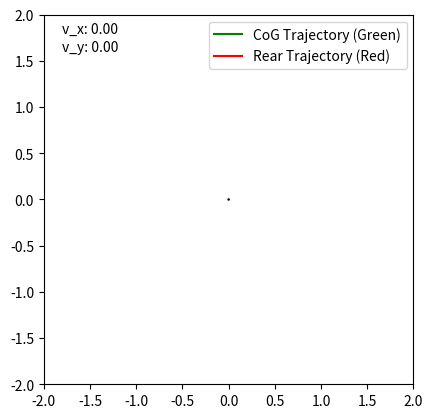

Here is the Python script that generated this plot:
import numpy as np
import matplotlib.pyplot as plt
from matplotlib.animation import FuncAnimation
import scipy.optimize as opt

# Vehicle parameters 
# Constants
dt = 0.02
m = 2.35
L = 0.257
g = 9.81
b = 0.14328
a = L - b
G_front = m * g * b / L
G_rear = m * g * a / L
C_x = 116
C_alpha = 197
Iz = 0.045
mu = 1.31 # Typical dry road friction
mu_spin = 0.55 # Friction when tires are spinning

circle_radius = 1.5
v_max = 2.5 # m/s
steer_max = 0.698 # rad

# Initialize plot
fig, ax = plt.subplots()
ax.axis([-2, 2, -2, 2])
ax.set_aspect('equal')
line, = ax.plot([], [], 'b-')
traj_cog, = ax.plot([], [], 'g-')
traj_r, = ax.plot([], [], 'r-')

# Geometry
P = np.array([[-0.15, -0.15, 0.15, 0.15, -0.15],
              [-0.08, 0.08, 0.08, -0.08, -0.08],
              [1, 1, 1, 1, 1]])
W = np.array([[-0.03, -0.03, 0.03, 0.03, -0.03],
              [-0.015, 0.015, 0.015, -0.015, -0.015],
              [1, 1, 1, 1, 1]])
CoG = np.array([[0], [0], [1]])
r_axle = np.array([[-0.15], [0], [1]])

# Initialize state (x, y, theta, Ux, Uy, r)
x = [0.0, 0.0, np.pi/2, 0.0, 0.0, 0.0]

def wrap_to_pi(angle):
    return (angle + np.pi) % (2 * np.pi) - np.pi

def tire_dyn(Ux, Ux_cmd, mu, mu_slide, Fz, C_x, C_alpha, alpha):
    # longitude wheel slip
    if Ux_cmd == Ux:
        K = 0
    elif Ux == 0:
        Fx = np.sign(Ux_cmd) * mu * Fz
        Fy = 0
        return Fx, Fy
    else:
        K = (Ux_cmd - Ux) / abs(Ux)

    # instead of avoiding -1, now look for positive equivalent
    reverse = 1
    if K < 0:
        reverse = -1
        K = abs(K)

    # alpha > pi/2 cannot be adapted to this formula
    # because of the use of tan(). Use the equivalent angle instead.
    if abs(alpha) > np.pi / 2:
        alpha = (np.pi - abs(alpha)) * np.sign(alpha)

    gamma = np.sqrt(C_x**2 * (K / (1 + K))**2 + C_alpha**2 * (np.tan(alpha) / (1 + K))**2)
    if gamma <= 3 * mu * Fz:
        F = gamma - (2 - mu_slide / mu) * gamma**2 / (3 * mu * Fz) + \
            (1 - (2 / 3) * (mu_slide / mu)) * gamma**3 / (9 * mu**2 * Fz**2)
    else:
        # more accurate modeling with peak friction value
        F = mu_slide * Fz

    if gamma == 0:
        Fx = Fy = 0
    else:
        Fx = C_x / gamma * (K / (1 + K)) * F * reverse
        Fy = -C_alpha / gamma * (np.tan(alpha) / (1 + K)) * F
    return Fx, Fy

def dynamics(x, u):
    pos_x, pos_y, pos_phi = x[:3]
    Ux, Uy, r = x[3:]
    Ux_cmd, delta = u

    # Tire Dyanmics
    # lateral slip angle alpha
    if Ux == 0 and Uy == 0: # vehicle is still no slip
        alpha_F = alpha_R = 0
    elif Ux == 0: # perfect side slip
        alpha_F = np.pi / 2 * np.sign(Uy) - delta
        alpha_R = np.pi / 2 * np.sign(Uy)
    elif Ux < 0: # rare ken block situations
        alpha_F = np.arctan((Uy + a * r) / abs(Ux)) + delta
        alpha_R = np.arctan((Uy - b * r) / abs(Ux))
    else: # normal situation
        alpha_F = np.arctan((Uy + a * r) / abs(Ux)) - delta
        alpha_R = np.arctan((Uy - b * r) / abs(Ux))

    # safety that keep alpha in valid range
    alpha_F, alpha_R = wrap_to_pi(alpha_F), wrap_to_pi(alpha_R)

    Fxf, Fyf = tire_dyn(Ux, Ux, mu, mu_spin, G_front, C_x, C_alpha, alpha_F)
    Fxr, Fyr = tire_dyn(Ux, Ux_cmd, mu, mu_spin, G_rear, C_x, C_alpha, alpha_R)

    # Vehicle Dynamics
    r_dot = (a * Fyf * np.cos(delta) - b * Fyr) / Iz
    Ux_dot = (Fxr - Fyf * np.sin(delta)) / m + r * Uy
    Uy_dot = (Fyf * np.cos(delta) + Fyr) / m - r * Ux

    U = np.sqrt(Ux**2 + Uy**2)
    if Ux == 0 and Uy == 0:
        beta = 0
    elif Ux == 0:
        beta = np.pi / 2 * np.sign(Uy)
    elif Ux < 0 and Uy == 0:
        beta = np.pi
    elif Ux < 0:
        beta = np.sign(Uy) * np.pi - np.arctan(Uy / abs(Ux))
    else:
        beta = np.arctan(Uy / abs(Ux))
    beta = wrap_to_pi(beta)

    Ux_terrain = U * np.cos(beta + pos_phi)
    Uy_terrain = U * np.sin(beta + pos_phi)
    return np.array([Ux_terrain, Uy_terrain, r, Ux_dot, Uy_dot, r_dot])

def dynamics_finite(x, u, dt):
    k1 = dynamics(x, u)
    return x + dt * k1

def circle_velocity_target(circle_radius, v):
    vx_goal = v
    r_goal = vx_goal / circle_radius  # Yaw rate for circular motion
    return vx_goal, r_goal

# Define the cost function for MPC
def cost_function(u, x0, N, dt):
    # x0: initial state
    # N: prediction horizon
    # u: control inputs over the horizon (throttle, steering)

    vx = x0[3]

    if vx >= 0:
        v = v_max
    elif vx < 0:
        v = -v_max
    
    vx_goal, r_goal = circle_velocity_target(circle_radius, v)
    
    # Weighting factors for the velocity and yaw rate errors
    alpha_vx = 1.0
    alpha_r = 1.0

    cost = 0
    state = np.copy(x0)
    
    # Predict the states and calculate the cost
    for i in range(N):
       
        throttle, steer = u[2*i], u[2*i+1]
        
        state = dynamics_finite(state, np.array([throttle, steer]), dt)
        
        x, y, yaw, vx, vy, r = state
        
        # cost += np.sum(state[:3]**2) + np.sum(u[2*i:2*i+2]**2)
        cost += alpha_vx * (vx - vx_goal)**2 + alpha_r * (r - r_goal)**2 # w_ss
        # print(f"Control inputs: {u}, Cost: {cost}")

    return cost

# MPC setup
N = 3  # prediction horizon

# u_initial = np.random.uniform(-2.0, 2.0, 2 * N)  # Randomize within bounds
# u_initial = [-0.70733845,  0.05867338, -2.1500941,   0.16801063,  0.06384393, -0.58938019] # Backward
u_initial = [0.84183408,  0.45151292,  0.7560102,   0.35675445, -2.09682026,  0.33119607] # Forward

throttle_bound = (-v_max, v_max)  
steer_bound = (-steer_max, steer_max)

# throttle_initial = np.random.uniform(throttle_bound[0], throttle_bound[1], N)
# steer_initial = np.random.uniform(steer_bound[0], steer_bound[1], N)

# u_initial = np.zeros(2 * N) 
# u_initial[::2] = throttle_initial 
# u_initial[1::2] = steer_initial   

print(u_initial) 


def mpc_control(x0):
    
    throttle_bound = (-v_max, v_max)  
    steer_bound = (-steer_max, steer_max)  
    
    bounds = [throttle_bound, steer_bound] * N
    
    result = opt.minimize(cost_function, u_initial, args=(x0, N, dt), method='SLSQP', bounds=bounds)
    # print(f"Optimized control inputs: {result.x}")

    if not result.success:
        print("Optimization failed:", result.message)

    return result.x[:2]  # Return first control input pair (throttle, steer)

# Define the trajectories as lists to store the data points
traj_cog_x = []
traj_cog_y = []
traj_r_x = []
traj_r_y = []

# Heading arrow initialization
heading_arrow = ax.quiver(0, 0, 0, 0, angles="xy", scale_units="xy", scale=3, color="black", label="Heading")

# Legend for trajectories
ax.legend([traj_cog, traj_r], ["CoG Trajectory (Green)", "Rear Trajectory (Red)"], loc="upper right")

# Add data lists to store values for subplots
vx_data = []
vy_data = []
yaw_data = []
r_data = []
slip_angle_data = []
steering_angle_data = []
vx_cmd_data = []

velocity_texts = [
    ax.text(0.05, 0.95, "v_x: 0.00", transform=ax.transAxes, color="black", fontsize=10),
    ax.text(0.05, 0.90, "v_y: 0.00", transform=ax.transAxes, color="black", fontsize=10)
]

# Modify the update_plot function to collect data for subplots
def update_plot(frame):
    global x
    u = mpc_control(x)  # Get control inputs from MPC
    x = dynamics_finite(x, u, dt)  # Apply the dynamics model

    pos_x, pos_y, pos_phi = x[:3]
    v_x, v_y = x[3], x[4]  # Assuming v_x and v_y are at index 3 and 4 of the state vector
    r = x[5]  # Yaw rate

    # Calculate slip angle for front and rear
    alpha_F = np.arctan((v_y + a * r) / abs(v_x))  # Front slip angle
    alpha_R = np.arctan((v_y - b * r) / abs(v_x))  # Rear slip angle
    
    # Get the current input
    vx_cmd = u[0]
    steering_angle = u[1]

    # Append the data for the subplots
    vx_data.append(v_x)
    vy_data.append(v_y)
    yaw_data.append(pos_phi)
    r_data.append(r)
    slip_angle_data.append(alpha_F)  # Assuming you want the front slip angle
    steering_angle_data.append(steering_angle)
    vx_cmd_data.append(vx_cmd)

    # Update the trajectory and heading arrow as before
    A = np.array([[np.cos(pos_phi), -np.sin(pos_phi), pos_x],
                  [np.sin(pos_phi), np.cos(pos_phi), pos_y],
                  [0, 0, 1]])
    pos = A @ P
    CoG_n = A @ CoG
    rear_n = A @ r_axle

    line.set_data(pos[0, :], pos[1, :])

    # Append new points to the trajectory lists
    traj_cog_x.append(CoG_n[0, 0])
    traj_cog_y.append(CoG_n[1, 0])
    traj_r_x.append(rear_n[0, 0])
    traj_r_y.append(rear_n[1, 0])

    # Set the data for the trajectory plots
    traj_cog.set_data(traj_cog_x, traj_cog_y)
    traj_r.set_data(traj_r_x, traj_r_y)

    # Update the heading arrow
    heading_arrow.set_offsets([pos_x, pos_y])
    heading_arrow.set_UVC(np.cos(pos_phi), np.sin(pos_phi))

    # Update the static velocity annotations (in top-left corner)
    velocity_texts[0].set_text(f"v_x: {v_x:.2f}")
    velocity_texts[1].set_text(f"v_y: {v_y:.2f}")
    
    # Stop after N frames (e.g., 500 frames)
    if frame == 200:
        plt.close()  # Close the plot window
        plot_simulation_results()  # Call the function to plot after the animation

# Create the plotting function for subplots
def plot_simulation_results():
    # Create subplots for the simulation data
    fig, axs = plt.subplots(3, 2, figsize=(12, 10))
    fig.suptitle("Vehicle Dynamics during Simulation", fontsize=16)

    # Plot v_x and v_y
    axs[0, 0].plot(vx_data, label="v_x (m/s)")
    
    # Determine the direction of motion (forward or backward)
    if vx_data[-1] >= 0:
        vx_goal = v_max  # Forward velocity goal
    else:
        vx_goal = -v_max  # Backward velocity goal
    axs[0, 0].axhline(y=vx_goal, color='r', linestyle='--', label="v_x_goal")
    
    axs[0, 0].set_ylabel("v_x (m/s)")
    axs[0, 0].legend()
    axs[0, 0].grid()

    axs[0, 1].plot(vy_data, label="v_y (m/s)")
    axs[0, 1].set_ylabel("v_y (m/s)")
    axs[0, 1].legend()
    axs[0, 1].grid()

    # Plot yaw angle and yaw rate (r)
    axs[1, 0].plot(yaw_data, label="Yaw (rad)")
    axs[1, 0].set_ylabel("Yaw (rad)")
    axs[1, 0].legend()
    axs[1, 0].grid()

    axs[1, 1].plot(r_data, label="Yaw rate (rad/s)")
    
    # Determine the yaw rate goal based on the current motion direction
    if vx_data[-1] >= 0:
        r_goal = vx_goal / circle_radius  # Forward yaw rate goal
    else:
        r_goal = vx_goal / circle_radius  # Backward yaw rate goal (same calculation, opposite direction)
    axs[1, 1].axhline(y=r_goal, color='r', linestyle='--', label="r_goal")
    
    axs[1, 1].set_ylabel("Yaw rate (rad/s)")
    axs[1, 1].legend()
    axs[1, 1].grid()

    # Plot slip angle
    axs[2, 0].plot(slip_angle_data, label="Slip angle (rad)")
    axs[2, 0].set_ylabel("Slip angle (rad)")
    axs[2, 0].legend()
    axs[2, 0].grid()

    # Plot Control Input
    axs[2, 1].plot(vx_cmd_data, label="v_x command (m/s)")
    axs[2, 1].plot(steering_angle_data, label="Steering angle (rad)")
    axs[2, 1].set_ylabel("Control Input")
    axs[2, 1].legend()
    axs[2, 1].grid()

    plt.tight_layout()
    plt.subplots_adjust(top=0.9)
    plt.show()


# Start the animation
ani = FuncAnimation(fig, update_plot, frames=500, interval=dt * 1000)
plt.show()



